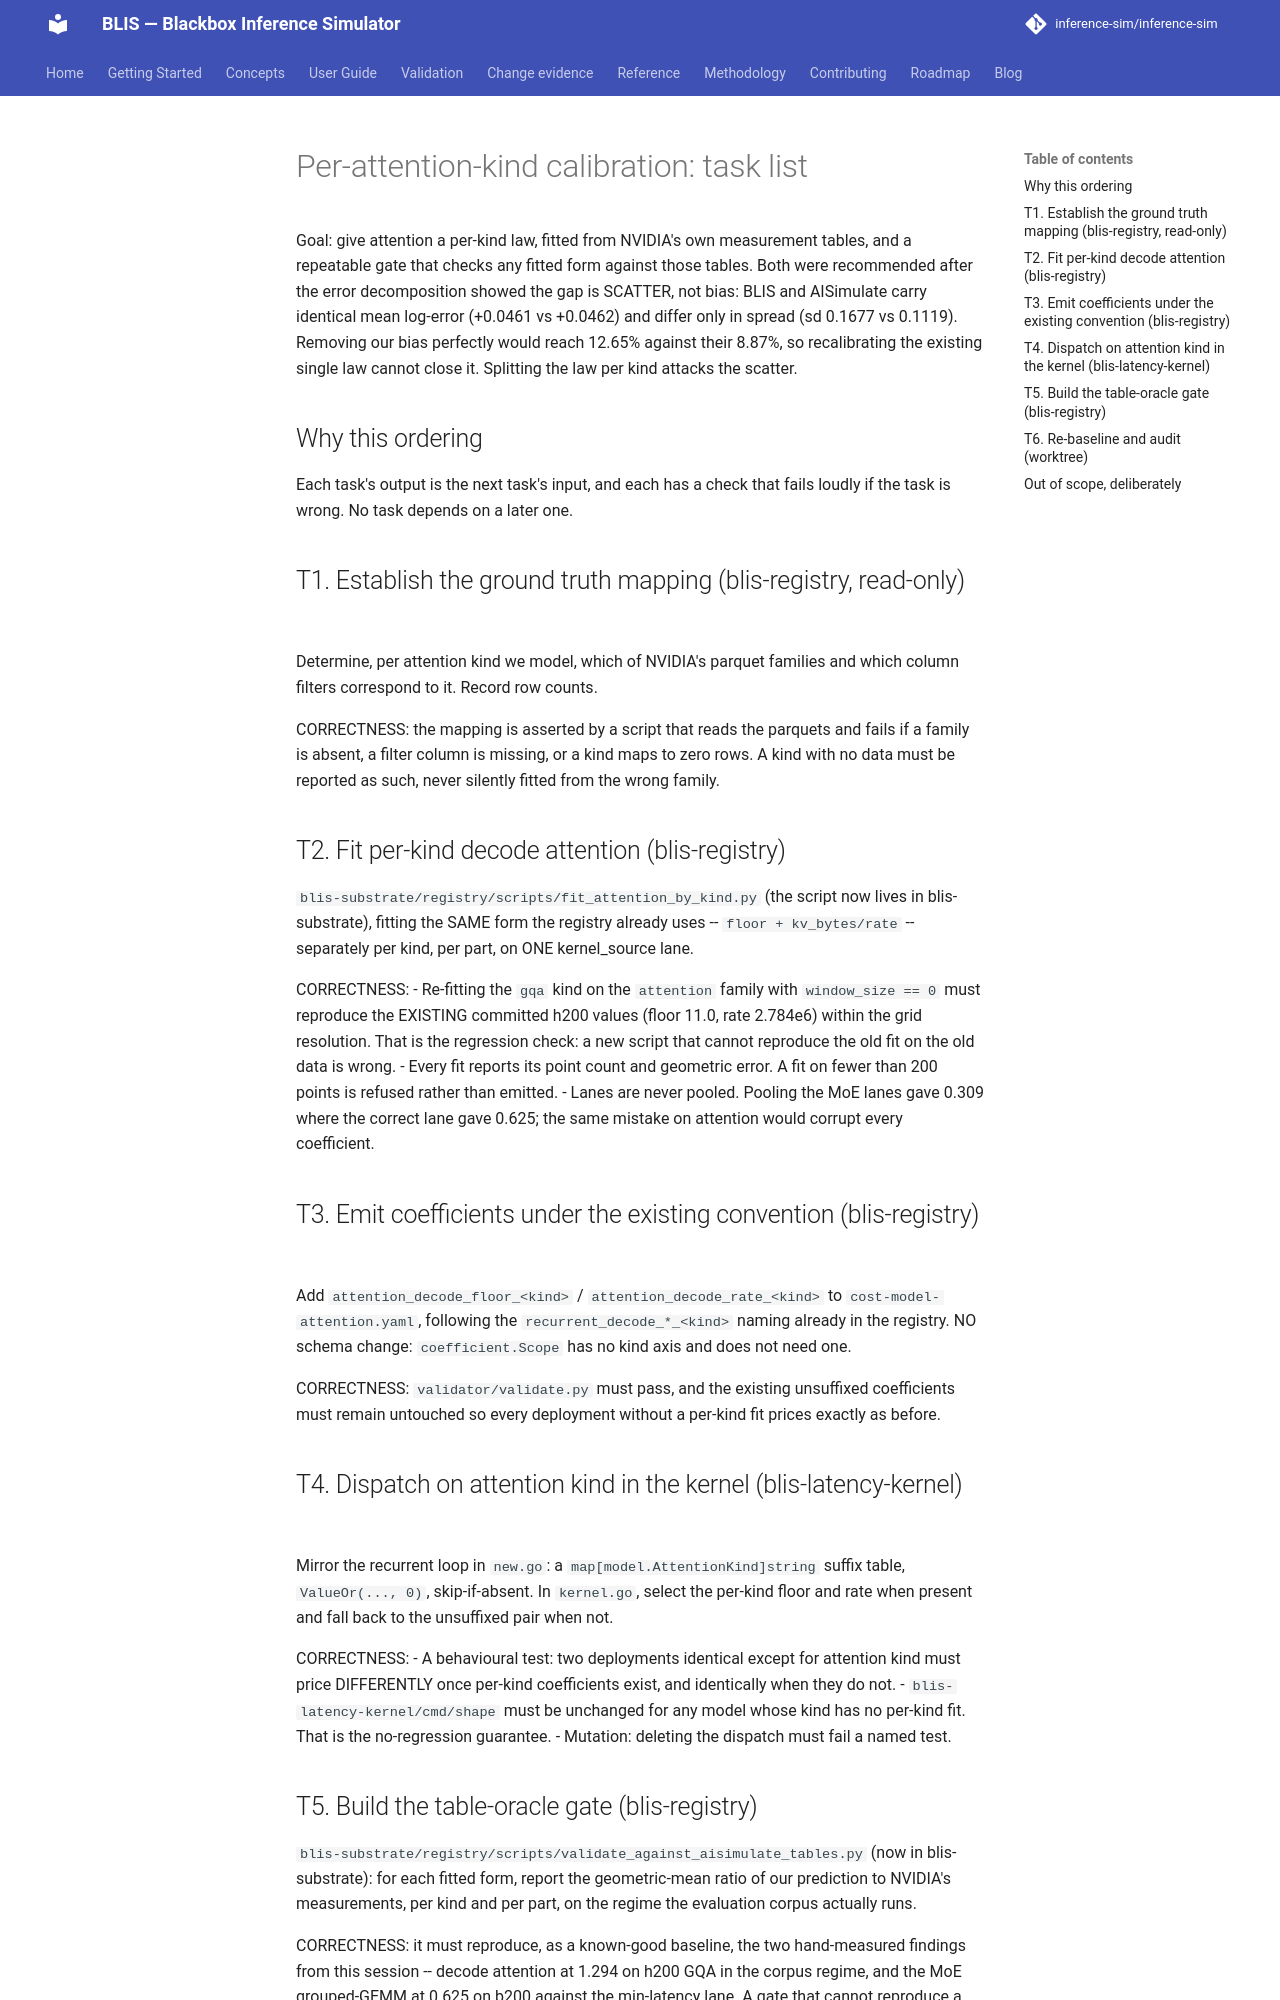

repository: inference-sim/inference-sim · page: 0.18/kernel-exclusive/TASKS/index.html · generator: mkdocs

# Per-attention-kind calibration: task list

Goal: give attention a per-kind law, fitted from NVIDIA's own measurement tables, and a
repeatable gate that checks any fitted form against those tables. Both were recommended after
the error decomposition showed the gap is SCATTER, not bias: BLIS and AISimulate carry
identical mean log-error (+0.0461 vs +0.0462) and differ only in spread (sd 0.1677 vs 0.1119).
Removing our bias perfectly would reach 12.65% against their 8.87%, so recalibrating the
existing single law cannot close it. Splitting the law per kind attacks the scatter.

## Why this ordering

Each task's output is the next task's input, and each has a check that fails loudly if the
task is wrong. No task depends on a later one.

## T1. Establish the ground truth mapping (blis-registry, read-only)

Determine, per attention kind we model, which of NVIDIA's parquet families and which column
filters correspond to it. Record row counts.

CORRECTNESS: the mapping is asserted by a script that reads the parquets and fails if a family
is absent, a filter column is missing, or a kind maps to zero rows. A kind with no data must be
reported as such, never silently fitted from the wrong family.

## T2. Fit per-kind decode attention (blis-registry)

`blis-substrate/registry/scripts/fit_attention_by_kind.py` (the script now lives in blis-substrate), fitting the SAME form the registry already uses --
`floor + kv_bytes/rate` -- separately per kind, per part, on ONE kernel_source lane.

CORRECTNESS:
  - Re-fitting the `gqa` kind on the `attention` family with `window_size == 0` must reproduce
    the EXISTING committed h200 values (floor 11.0, rate 2.784e6) within the grid resolution.
    That is the regression check: a new script that cannot reproduce the old fit on the old
    data is wrong.
  - Every fit reports its point count and geometric error. A fit on fewer than 200 points is
    refused rather than emitted.
  - Lanes are never pooled. Pooling the MoE lanes gave 0.309 where the correct lane gave
    0.625; the same mistake on attention would corrupt every coefficient.

## T3. Emit coefficients under the existing convention (blis-registry)

Add `attention_decode_floor_<kind>` / `attention_decode_rate_<kind>` to
`cost-model-attention.yaml`, following the `recurrent_decode_*_<kind>` naming already in the
registry. NO schema change: `coefficient.Scope` has no kind axis and does not need one.

CORRECTNESS: `validator/validate.py` must pass, and the existing unsuffixed coefficients must
remain untouched so every deployment without a per-kind fit prices exactly as before.

## T4. Dispatch on attention kind in the kernel (blis-latency-kernel)

Mirror the recurrent loop in `new.go`: a `map[model.AttentionKind]string` suffix table,
`ValueOr(..., 0)`, skip-if-absent. In `kernel.go`, select the per-kind floor and rate when
present and fall back to the unsuffixed pair when not.

CORRECTNESS:
  - A behavioural test: two deployments identical except for attention kind must price
    DIFFERENTLY once per-kind coefficients exist, and identically when they do not.
  - `blis-latency-kernel/cmd/shape` must be unchanged for any model whose kind has no per-kind fit. That is the
    no-regression guarantee.
  - Mutation: deleting the dispatch must fail a named test.
